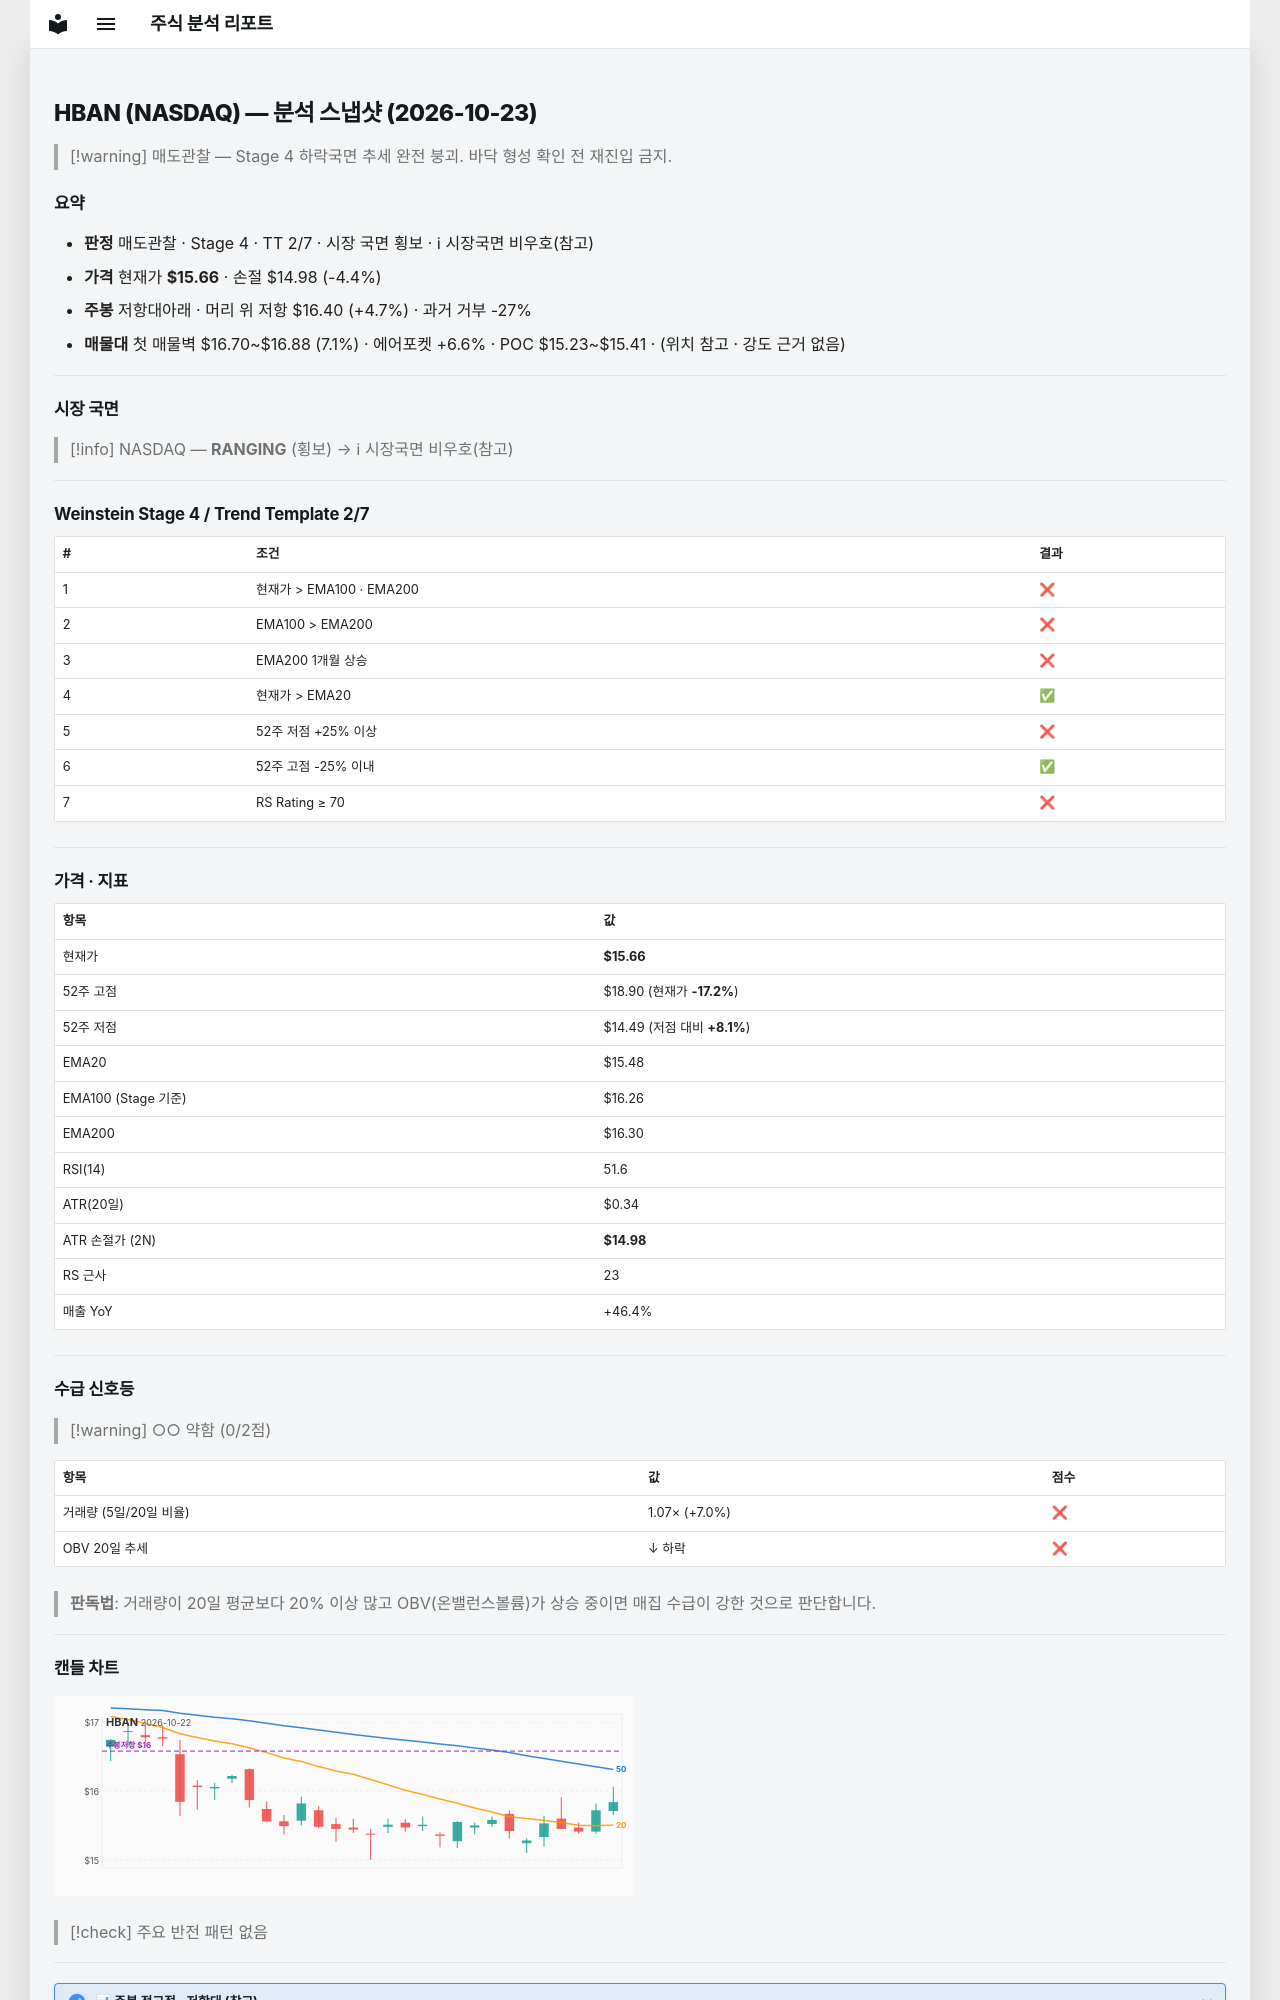

repository: soloandco/stock-reports · page: snapshots/HBAN-2026-10-23/index.html · generator: mkdocs

---
type: analysis-snapshot
title: HBAN 분석 스냅샷
ticker: HBAN
market: NASDAQ
created: 2026-10-23
updated: 2026-10-23
bar-date: 2026-10-22
verdict: 매도관찰
real-rr: 1.09
sma50-gap-pct: 1.2
weekly-position: 저항대아래
weekly-overhead-price: 16.40
weekly-overhead-pct: 4.7
stage: 4
trend-template-score: 2
tt-max: 7
ma-set: ema-20-100-200
price: 15.65999984741211
stop-price: 14.97773376396257
market-regime: RANGING
supply-demand-score: 0/2
supply-demand-label: 약함
status: tracking
tags:
  - stock-agent
  - watchlist
  - HBAN
  - analysis
related:
  - "[[analysis-template]]"
---

# HBAN (NASDAQ) — 분석 스냅샷 (2026-10-23)

> [!warning] 매도관찰 — Stage 4 하락국면
> 추세 완전 붕괴. 바닥 형성 확인 전 재진입 금지.

## 요약

- **판정** 매도관찰 · Stage 4 · TT 2/7 · 시장 국면 횡보 · ℹ 시장국면 비우호(참고)
- **가격** 현재가 **$15.66** · 손절 $14.98 (-4.4%)
- **주봉** 저항대아래 · 머리 위 저항 $16.40 (+4.7%) · 과거 거부 -27%
- **매물대** 첫 매물벽 $16.70~$16.88 (7.1%) · 에어포켓 +6.6% · POC $15.23~$15.41 · (위치 참고 · 강도 근거 없음)

---

## 시장 국면

> [!info] NASDAQ — **RANGING** (횡보) → ℹ 시장국면 비우호(참고)

---

## Weinstein Stage 4 / Trend Template 2/7

| # | 조건 | 결과 |
|---|------|------|
| 1 | 현재가 > EMA100 · EMA200 | ❌ |
| 2 | EMA100 > EMA200 | ❌ |
| 3 | EMA200 1개월 상승 | ❌ |
| 4 | 현재가 > EMA20 | ✅ |
| 5 | 52주 저점 +25% 이상 | ❌ |
| 6 | 52주 고점 -25% 이내 | ✅ |
| 7 | RS Rating ≥ 70 | ❌ |

---

## 가격 · 지표

| 항목 | 값 |
|------|---|
| 현재가 | **$15.66** |
| 52주 고점 | $18.90 (현재가 **-17.2%**) |
| 52주 저점 | $14.49 (저점 대비 **+8.1%**) |
| EMA20 | $15.48 |
| EMA100 (Stage 기준) | $16.26 |
| EMA200 | $16.30 |
| RSI(14) | 51.6 |
| ATR(20일) | $0.34 |
| ATR 손절가 (2N) | **$14.98** |
| RS 근사 | 23 |
| 매출 YoY | +46.4% |

---
## 수급 신호등

> [!warning] ○○ 약함 (0/2점)

| 항목 | 값 | 점수 |
|------|------|------|
| 거래량 (5일/20일 비율) | 1.07× (+7.0%) | ❌ |
| OBV 20일 추세 | ↓ 하락 | ❌ |

> **판독법**: 거래량이 20일 평균보다 20% 이상 많고 OBV(온밸런스볼륨)가 상승 중이면 매집 수급이 강한 것으로 판단합니다.

---
